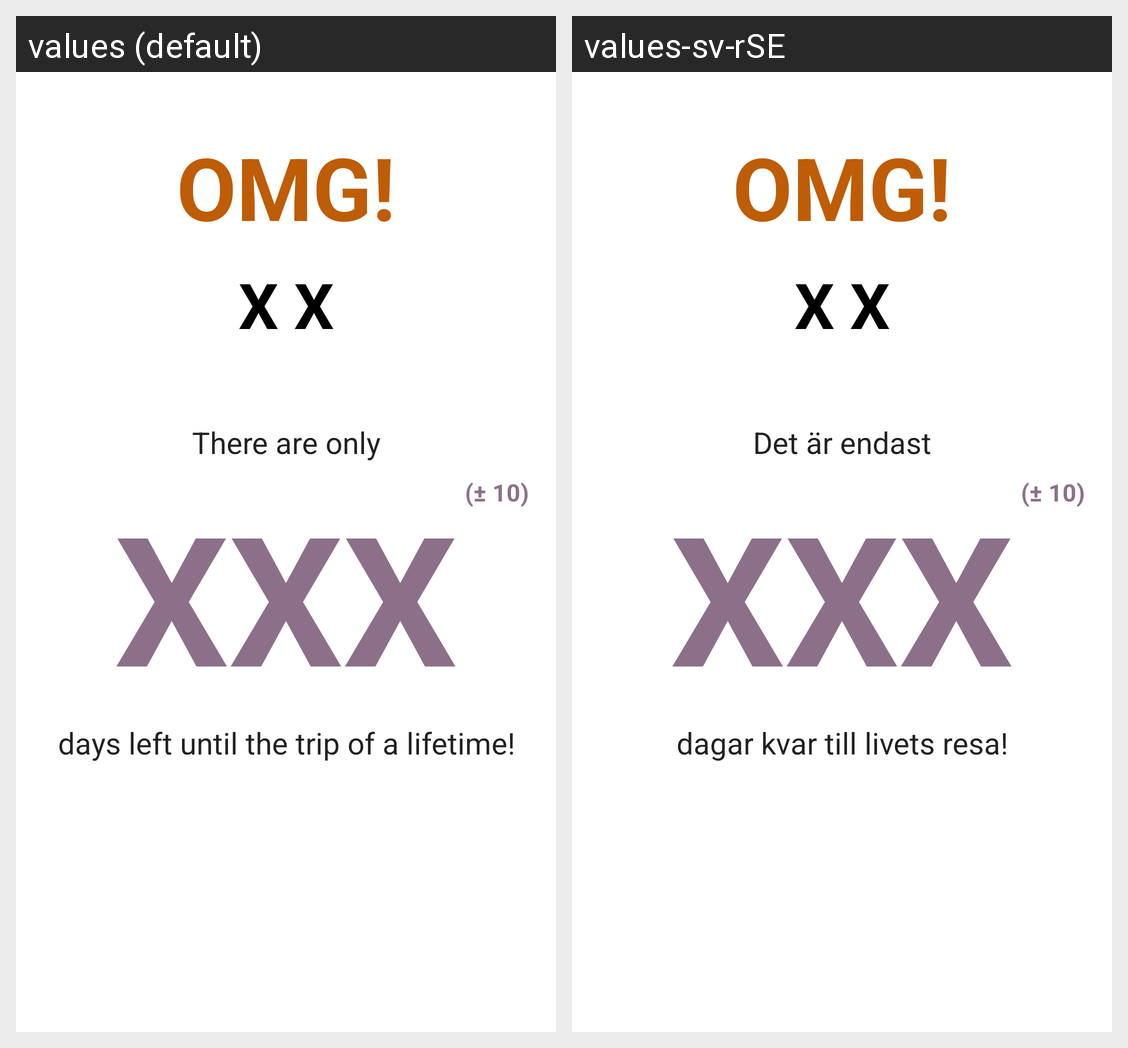

This grid shows one Android layout under two languages. Give, for every string resource on the screen, its name, the default text and each shown locale's text.
Android screen res/layout/fragment_trip.xml rendered under 2 locales, left to right: values (default), values-sv-rSE. Device: Nexus 5 (rendered at 1080×1920; each locale shown at half size, 540×960, under a caption strip naming it); theme AppTheme.
Strings drawn on this screen, with the default value and each locale's value (text and hints the layout hard-codes, and strings that could not be matched under every locale, appear in the picture but are not listed):

tr_omg
  values: Omg!
  values-sv-rSE: Omg!  [not translated; the default value is used]

tr_emoji_placeholder
  values: X X
  values-sv-rSE: X X  [not translated; the default value is used]

tr_countdown1
  values: There are only
  values-sv-rSE: Det är endast

tr_countdown_placeholder
  values: XXX
  values-sv-rSE: XXX  [not translated; the default value is used]

tr_datemargin
  values: (± 10)
  values-sv-rSE: (± 10)  [not translated; the default value is used]

tr_countdown2
  values: days left until the trip of a lifetime!
  values-sv-rSE: dagar kvar till livets resa!
